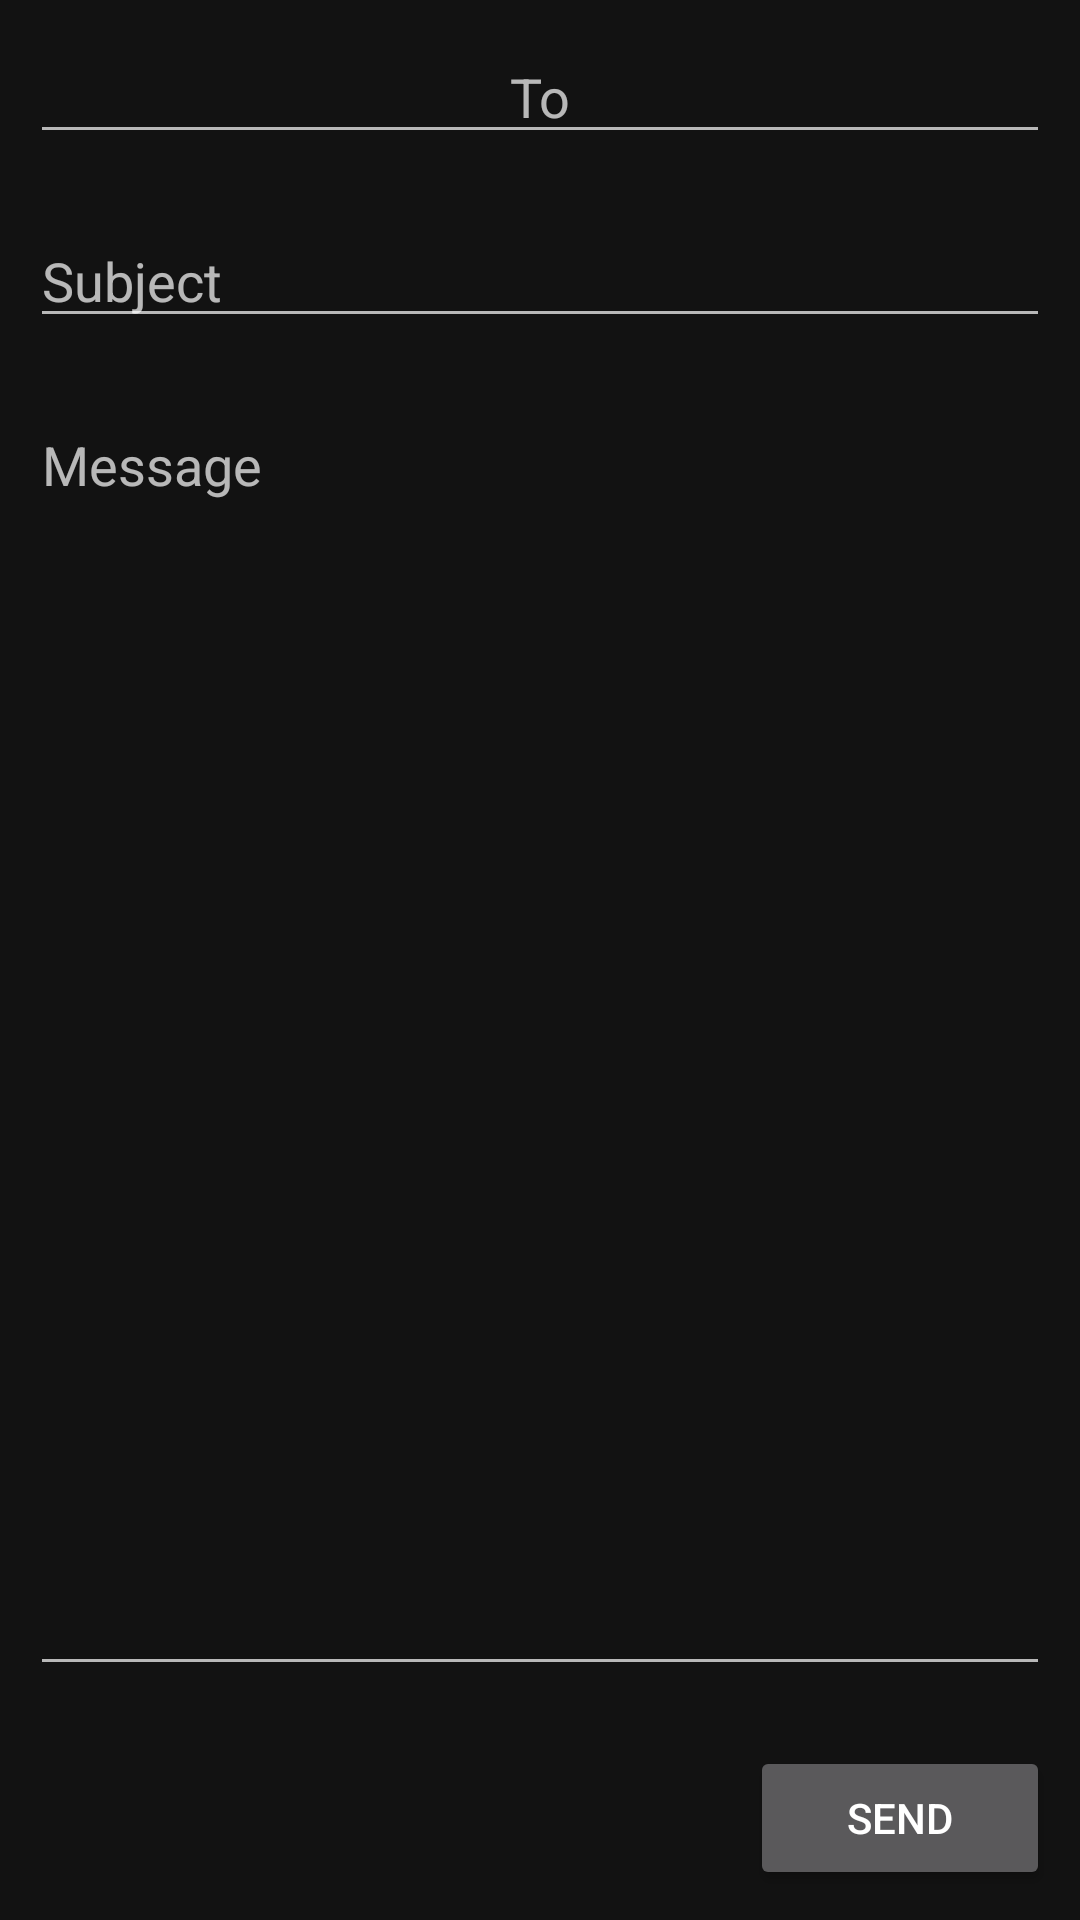

Android layout source for this screen:
<!-- AndroidManifest.xml: application theme Theme.AndroidApp25D -->
<!-- res/layout/activity_message.xml -->
<?xml version="1.0" encoding="utf-8"?>
<LinearLayout
    xmlns:android="http://schemas.android.com/apk/res/android"
    xmlns:app="http://schemas.android.com/apk/res-auto"
    xmlns:tools="http://schemas.android.com/tools"
    android:layout_width="match_parent"
    android:layout_height="match_parent"
    android:orientation="vertical"
    tools:context=".MessageActivity">

    <EditText
        android:layout_gravity="center"
        android:gravity="center"
        android:layout_margin="10dp"
        android:hint="To"
        android:layout_width="match_parent"
        android:layout_height="wrap_content"/>
    <EditText
        android:layout_margin="10dp"
        android:hint="Subject"
        android:layout_width="match_parent"
        android:layout_height="wrap_content"/>
    <EditText
        android:layout_weight="1"
        android:layout_margin="10dp"
        android:hint="Message"
        android:gravity="top"
        android:layout_width="match_parent"
        android:layout_height="wrap_content"/>
    <Button
        android:gravity="center"
        android:layout_gravity="end"
        android:layout_margin="10dp"
        android:text="Send"
        android:layout_width="100dp"
        android:layout_height="wrap_content"/>

</LinearLayout>
<!-- resources referenced by this layout -->
<resources>
  <style name="Theme.AndroidApp25D" parent="Theme.MaterialComponents.NoActionBar">
          
          <item name="colorPrimary">@color/purple_500</item>
          <item name="colorPrimaryVariant">@color/purple_700</item>
          <item name="colorOnPrimary">@color/white</item>
          
          <item name="colorSecondary">@color/teal_200</item>
          <item name="colorSecondaryVariant">@color/teal_700</item>
          <item name="colorOnSecondary">@color/black</item>
          
          <item name="android:statusBarColor" tools:targetApi="l">?attr/colorPrimaryVariant</item>
          
      </style>
  <!-- not gathered from this repository: default colours our renderer supplied (Android Studio template values) -->
  <color name="purple_500">#FF6200EE</color>
  <color name="purple_700">#FF3700B3</color>
  <color name="teal_200">#FF03DAC5</color>
  <color name="teal_700">#FF018786</color>
  <color name="black">#FF000000</color>
  <color name="white">#FFFFFFFF</color>
</resources>
